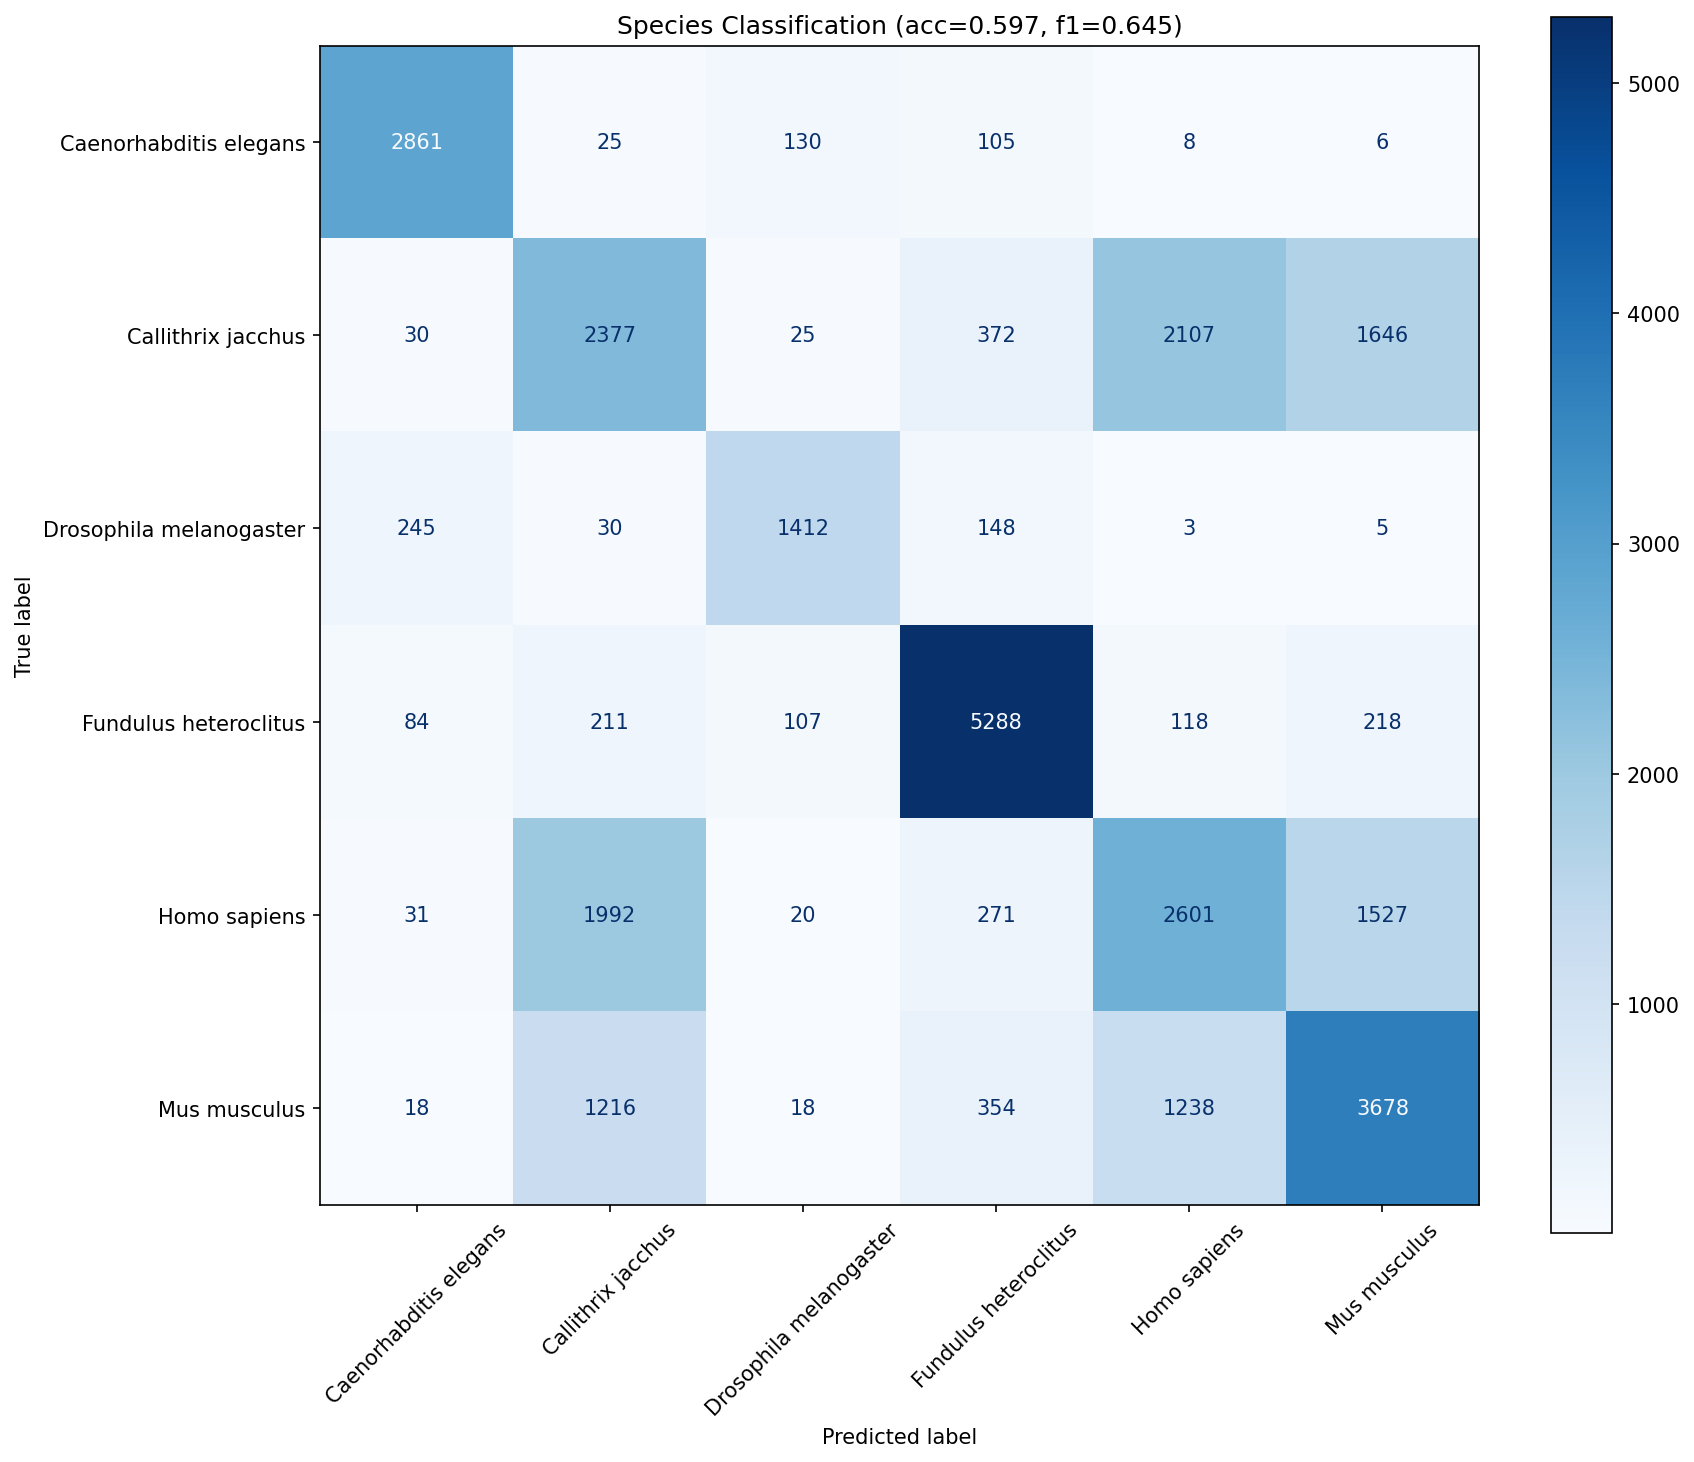

The file beside this chart, header and first rows:
true_label, Caenorhabditis elegans, Callithrix jacchus, Drosophila melanogaster, Fundulus heteroclitus, Homo sapiens, Mus musculus
Caenorhabditis elegans, 2861, 25, 130, 105, 8, 6
Callithrix jacchus, 30, 2377, 25, 372, 2107, 1646
Drosophila melanogaster, 245, 30, 1412, 148, 3, 5
Fundulus heteroclitus, 84, 211, 107, 5288, 118, 218
Homo sapiens, 31, 1992, 20, 271, 2601, 1527
Mus musculus, 18, 1216, 18, 354, 1238, 3678
